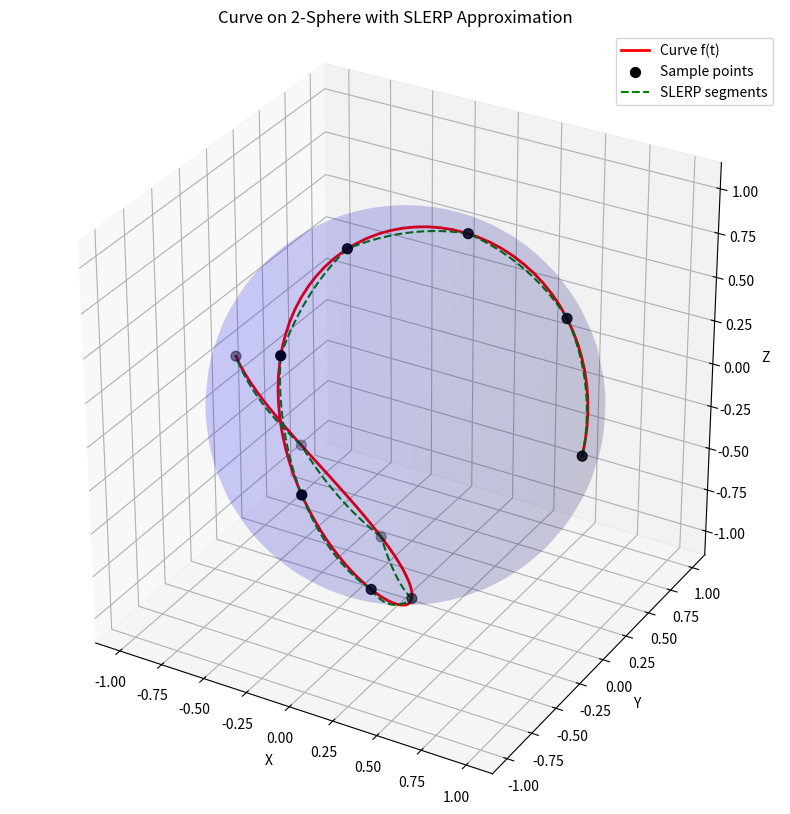

Here is the Python script that generated this plot:
import numpy as np
import matplotlib.pyplot as plt
from mpl_toolkits.mplot3d import Axes3D

# Define SLERP function
def slerp(p, q, u):
    """Spherical linear interpolation between points p and q on S^2 at parameter u in [0,1]."""
    p = np.array(p)
    q = np.array(q)
    dot = np.dot(p, q)
    dot = np.clip(dot, -1.0, 1.0)  # Avoid numerical errors
    theta = np.arccos(dot)
    if np.abs(theta) < 1e-10:  # If points are very close
        return p
    sin_theta = np.sin(theta)
    return (np.sin((1-u)*theta)/sin_theta) * p + (np.sin(u*theta)/sin_theta) * q

# Sample function f: R -> S^2
def f(t):
    """Example: a curve on S^2, e.g., a spiral or great circle arc."""
    return np.array([np.cos(t) * np.cos(2*t), np.sin(t) * np.cos(2*t), np.sin(2*t)])

# Generate points for the sphere surface
def generate_sphere_surface():
    phi = np.linspace(0, np.pi, 50)  # Polar angle
    theta = np.linspace(0, 2 * np.pi, 50)  # Azimuthal angle
    phi, theta = np.meshgrid(phi, theta)
    x = np.sin(phi) * np.cos(theta)
    y = np.sin(phi) * np.sin(theta)
    z = np.cos(phi)
    return x, y, z

# Generate points for the curve and SLERP segments
def generate_curve_and_slerp(f, a, b, n, slerp_points=10):
    t = np.linspace(a, b, n+1)  # Grid points
    points = [f(ti) for ti in t]
    slerp_curves = []
    for i in range(n):
        u = np.linspace(0, 1, slerp_points)
        segment = [slerp(points[i], points[i+1], ui) for ui in u]
        slerp_curves.append(np.array(segment))
    return points, slerp_curves, t

# Plotting function
def plot_sphere_and_curve():
    # Parameters
    a, b = 0, np.pi  # Interval for t
    n = 10  # Number of subintervals for SLERP
    slerp_points = 20  # Points per SLERP segment

    # Generate data
    x_sphere, y_sphere, z_sphere = generate_sphere_surface()
    points, slerp_curves, t = generate_curve_and_slerp(f, a, b, n, slerp_points)
    curve = np.array([f(ti) for ti in np.linspace(a, b, 100)])  # Smooth curve for reference

    # Create 3D plot
    fig = plt.figure(figsize=(10, 10))
    ax = fig.add_subplot(111, projection='3d')

    # Plot the sphere (semi-transparent)
    ax.plot_surface(x_sphere, y_sphere, z_sphere, color='b', alpha=0.1, rstride=1, cstride=1)

    # Plot the smooth curve
    ax.plot(curve[:, 0], curve[:, 1], curve[:, 2], 'r-', label='Curve f(t)', linewidth=2)

    # Plot discrete points
    points = np.array(points)
    ax.scatter(points[:, 0], points[:, 1], points[:, 2], color='k', s=50, label='Sample points')

    # Plot SLERP segments
    for segment in slerp_curves:
        ax.plot(segment[:, 0], segment[:, 1], segment[:, 2], 'g--', label='SLERP segments' if segment is slerp_curves[0] else "")

    # Set labels and title
    ax.set_xlabel('X')
    ax.set_ylabel('Y')
    ax.set_zlabel('Z')
    ax.set_title('Curve on 2-Sphere with SLERP Approximation')
    ax.legend()

    # Equal aspect ratio
    ax.set_box_aspect([1,1,1])
    
    plt.show()

# Run the visualization
if __name__ == "__main__":
    plot_sphere_and_curve()
